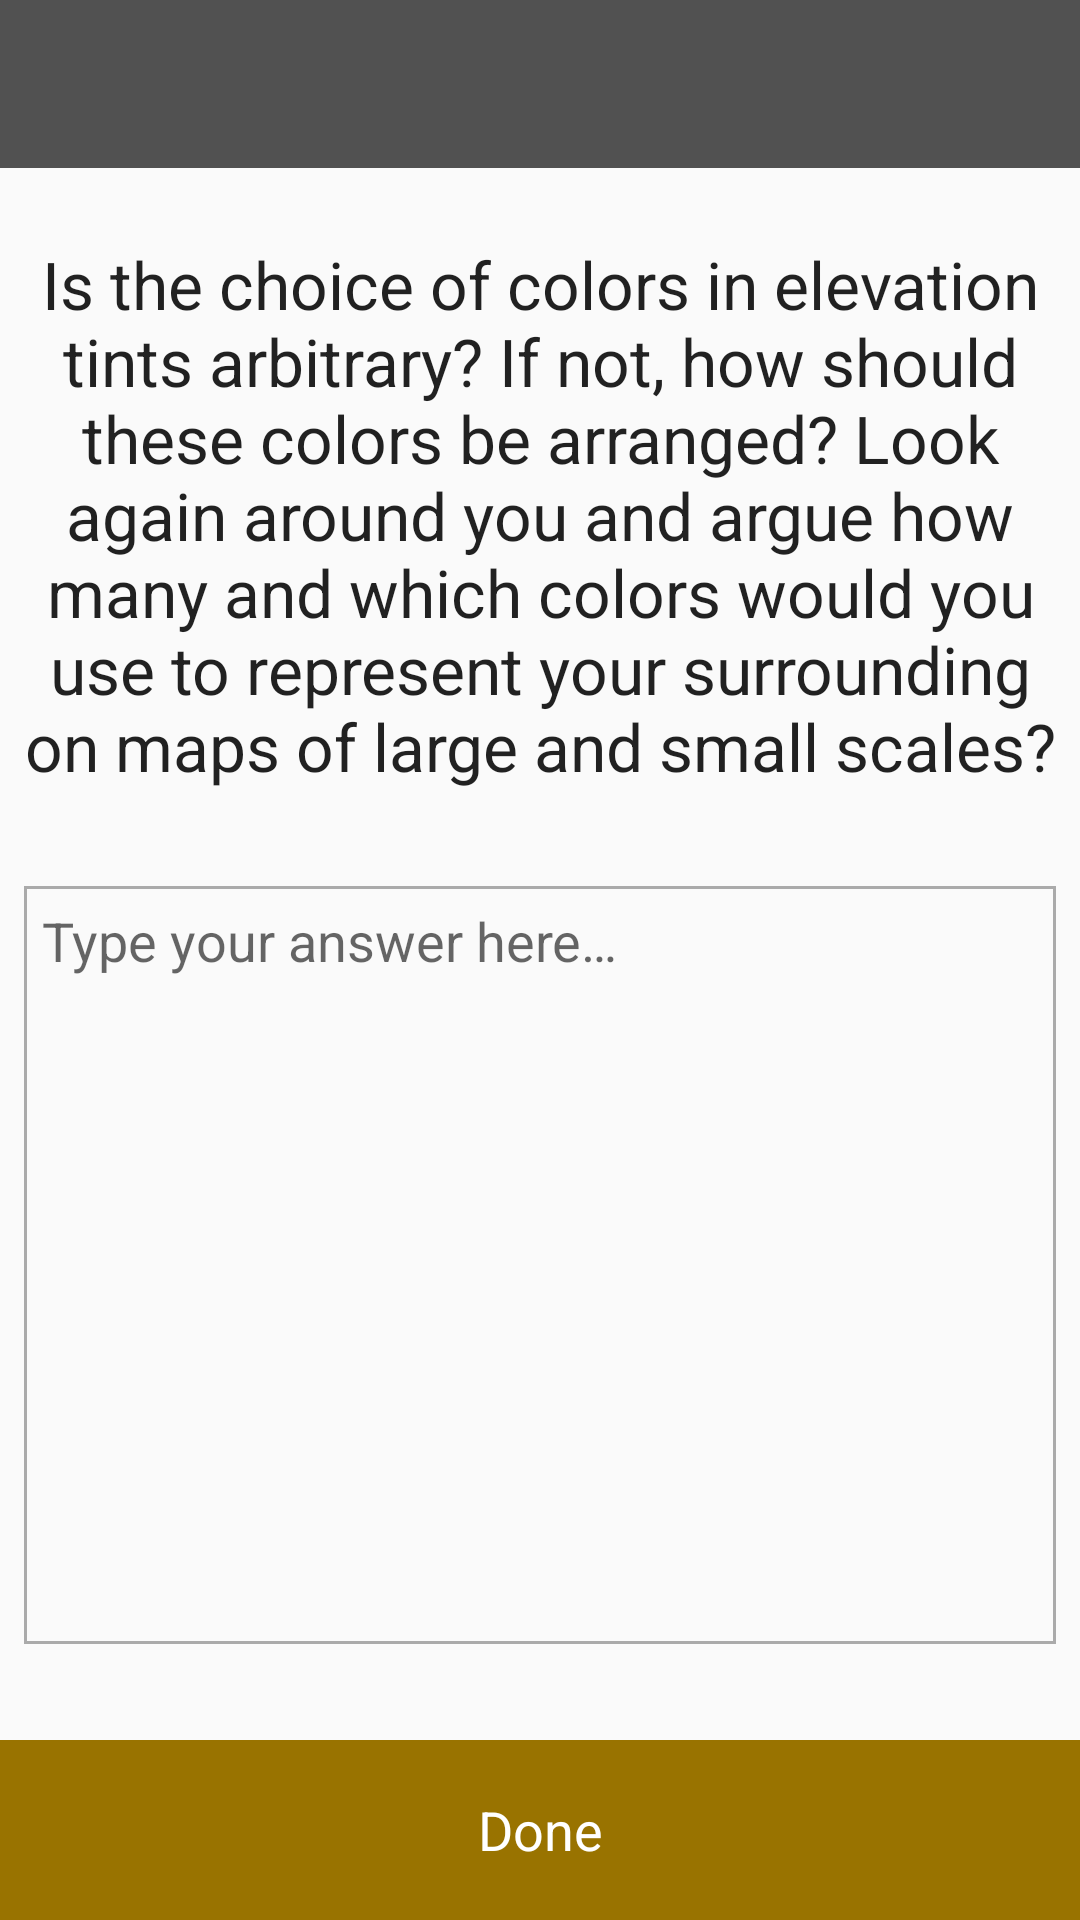

Write the Android layout XML for this screen, with the resource values it uses.
<!-- AndroidManifest.xml: application theme AppTheme -->
<!-- res/layout/activity_chk1_comprehension.xml -->
<?xml version="1.0" encoding="utf-8"?>
<androidx.constraintlayout.widget.ConstraintLayout xmlns:android="http://schemas.android.com/apk/res/android"
    xmlns:app="http://schemas.android.com/apk/res-auto"
    xmlns:tools="http://schemas.android.com/tools"
    android:layout_width="match_parent"
    android:layout_height="match_parent"
    tools:context=".QuizCheckpoints.QuizCheckpoint1.Chk1ComprehensionActivity">

    <androidx.appcompat.widget.Toolbar
        android:id="@+id/toolbar"
        android:layout_width="0dp"
        android:layout_height="wrap_content"
        android:background="@color/colorPrimary"
        android:minHeight="?attr/actionBarSize"
        android:theme="@style/ThemeOverlay.AppCompat.Dark"
        app:layout_constraintEnd_toEndOf="parent"
        app:layout_constraintStart_toStartOf="parent"
        app:layout_constraintTop_toTopOf="parent" />

    <androidx.constraintlayout.widget.ConstraintLayout
        android:layout_width="0dp"
        android:layout_height="0dp"
        app:layout_constraintBottom_toBottomOf="parent"
        app:layout_constraintEnd_toEndOf="parent"
        app:layout_constraintStart_toStartOf="parent"
        app:layout_constraintTop_toBottomOf="@+id/toolbar">

        <TextView
            android:id="@+id/chk4_q1"
            android:layout_width="0dp"
            android:layout_height="wrap_content"
            android:layout_marginEnd="8dp"
            android:layout_marginLeft="8dp"
            android:layout_marginRight="8dp"
            android:layout_marginStart="8dp"
            android:layout_marginTop="24dp"
            android:gravity="center"
            android:text="@string/chk1_comprehension_question"
            android:textAppearance="@android:style/TextAppearance.Large"
            app:layout_constraintEnd_toEndOf="parent"
            app:layout_constraintHorizontal_bias="0.0"
            app:layout_constraintStart_toStartOf="parent"
            app:layout_constraintTop_toTopOf="parent" />

        <EditText
            android:id="@+id/answer"
            android:layout_width="0dp"
            android:layout_height="0dp"
            android:layout_marginStart="8dp"
            android:layout_marginLeft="8dp"
            android:layout_marginTop="32dp"
            android:layout_marginEnd="8dp"
            android:layout_marginRight="8dp"
            android:layout_marginBottom="32dp"
            android:background="@drawable/square_border_color_gray"
            android:ems="10"
            android:gravity="start"
            android:hint="@string/type_answer_here"
            android:padding="6dp"
            android:textSize="18sp"
            app:layout_constraintBottom_toTopOf="@+id/done"
            app:layout_constraintEnd_toEndOf="parent"
            app:layout_constraintStart_toStartOf="parent"
            app:layout_constraintTop_toBottomOf="@+id/chk4_q1" />

        <TextView
            android:id="@+id/done"
            android:layout_width="0dp"
            android:layout_height="60dp"
            android:background="@color/colorAccent"
            android:clickable="true"
            android:focusable="true"
            android:gravity="center"
            android:onClick="onDoneClick"
            android:text="@string/done"
            android:textColor="@android:color/white"
            android:textSize="18sp"
            app:layout_constraintBottom_toBottomOf="parent"
            app:layout_constraintEnd_toEndOf="parent"
            app:layout_constraintStart_toStartOf="parent" />

    </androidx.constraintlayout.widget.ConstraintLayout>

</androidx.constraintlayout.widget.ConstraintLayout>
<!-- resources referenced by this layout -->
<resources>
  <color name="colorAccent">#997300</color>
  <color name="colorPrimary">#515151</color>
  <!-- drawable square_border_color_gray (drawable) -->
  <?xml version="1.0" encoding="utf-8"?>
  <shape xmlns:android="http://schemas.android.com/apk/res/android"
      android:shape="rectangle">
      <solid android:color="@android:color/transparent" />
      <stroke
          android:width="1dip"
          android:color="@android:color/darker_gray" />
  </shape>
  <string name="chk1_comprehension_question">Is the choice of colors in elevation tints arbitrary? If not, how should these colors be arranged? Look again around you and argue how many and which colors would you use to represent your surrounding on maps of large and small scales?</string>
  <string name="done">Done</string>
  <string name="type_answer_here">Type your answer here…</string>
  <style name="AppTheme" parent="Theme.AppCompat.Light.NoActionBar">
          
          <item name="colorPrimary">@color/colorPrimary</item>
          <item name="colorPrimaryDark">@color/colorPrimaryDark</item>
          <item name="colorAccent">@color/colorAccent</item>
  
          
      </style>
  <color name="colorPrimaryDark">#424242</color>
</resources>
